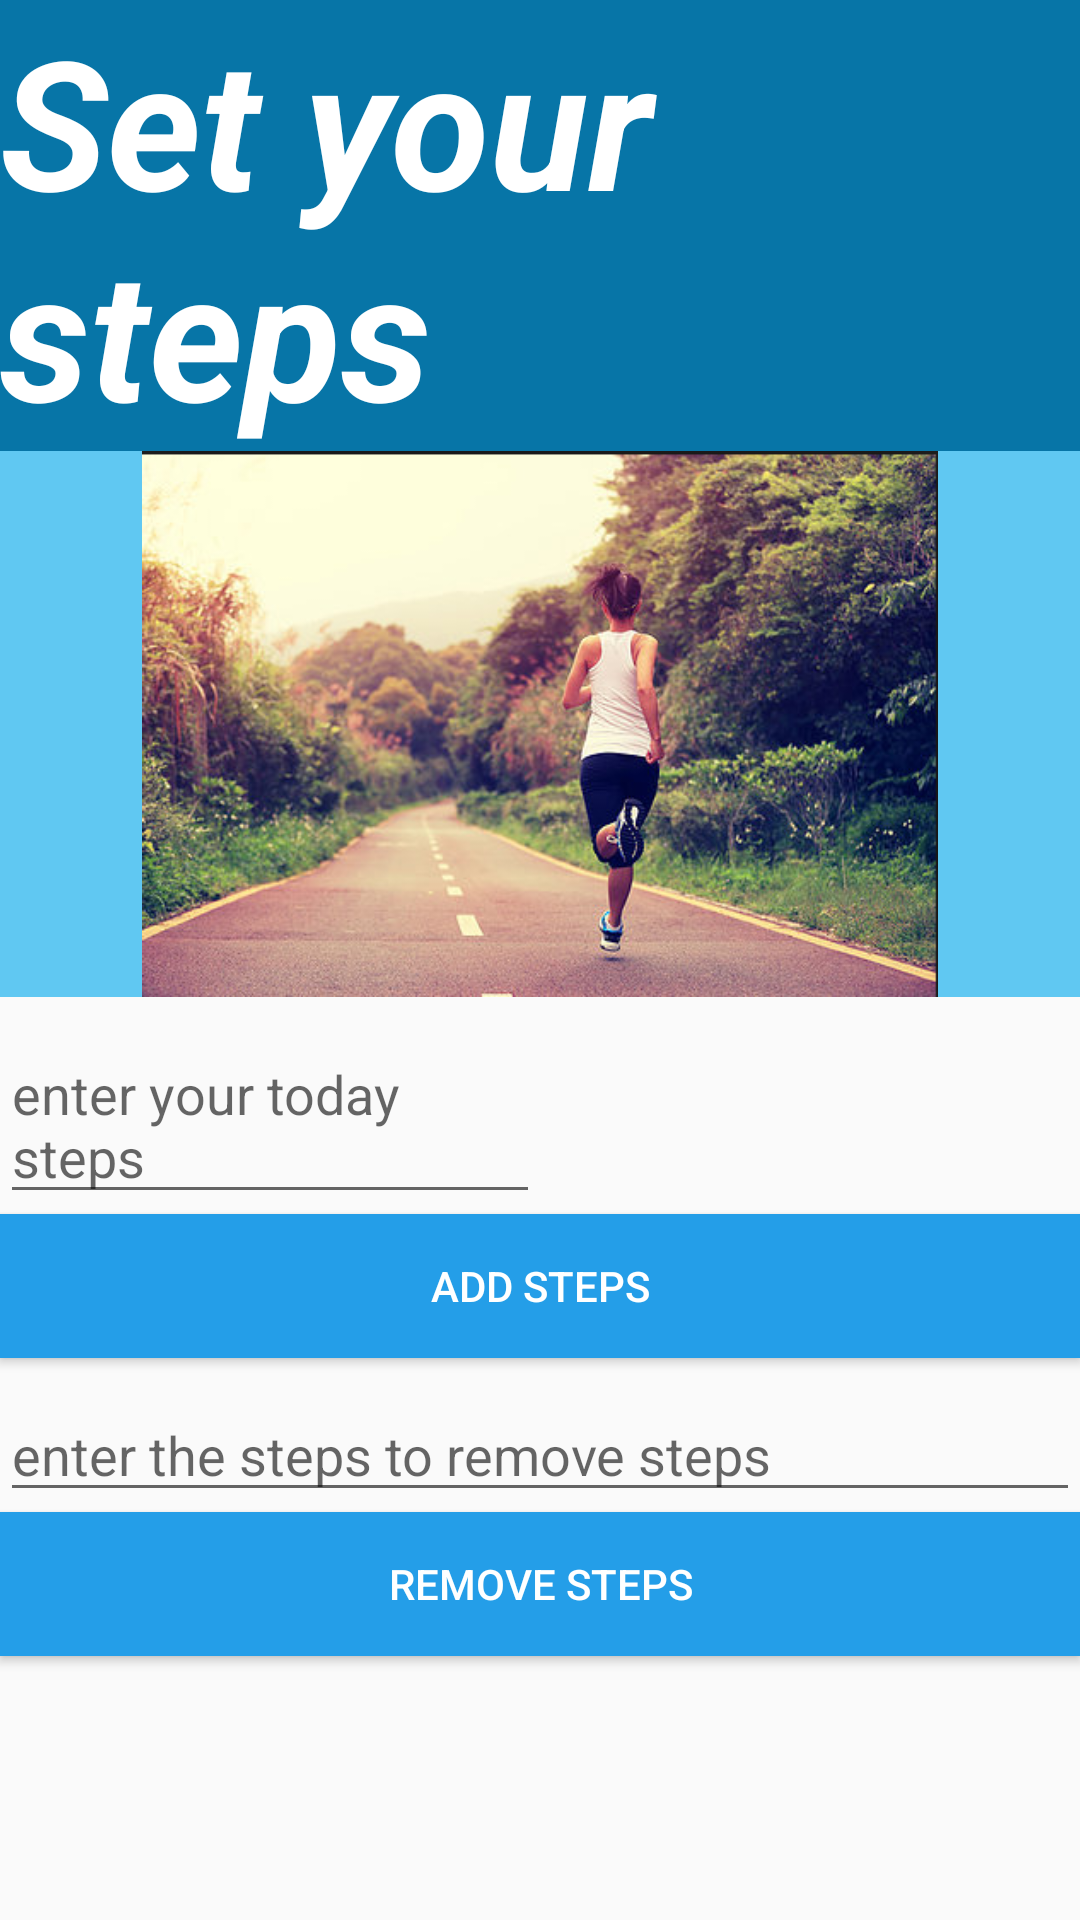

Reconstruct the res/layout file that produces this screen, plus the resources it refers to.
<!-- AndroidManifest.xml: application theme AppTheme -->
<!-- res/layout/steps.xml -->
<?xml version="1.0" encoding="utf-8"?>
<android.support.constraint.ConstraintLayout
    xmlns:android="http://schemas.android.com/apk/res/android"
    android:layout_width="match_parent"
    android:layout_height="match_parent"
    xmlns:tools="http://schemas.android.com/tools">
    <LinearLayout
        android:layout_width="match_parent"
        android:layout_height="wrap_content"
        android:orientation="vertical"
        tools:ignore="MissingConstraints">
        <TextView
            android:layout_width="match_parent"
            android:layout_height="wrap_content"
            android:background="#0775A7"
            android:text="Set your steps"
            android:textSize="60dp"
            android:textStyle="bold|italic"
            android:textColor="@color/white"
            android:textAppearance="@style/TextAppearance.AppCompat.Display3" />

        <ImageView
            android:layout_width="match_parent"
            android:layout_height="182dp"
            android:src="@drawable/run"
            android:background="@color/lightblue"
            tools:ignore="MissingConstraints" />
    <LinearLayout
        android:layout_width="match_parent"
        android:layout_height="wrap_content"
        android:orientation="horizontal"
        tools:ignore="MissingConstraints">

         <EditText
             android:id="@+id/v_steps"
             android:layout_marginTop="10dp"
             android:layout_width="match_parent"
             android:layout_height="wrap_content"
             android:layout_weight="1"
             android:hint="enter your today steps"/>
        <TextView
            android:id="@+id/conv_steps"
            android:layout_marginTop="0dp"
            android:layout_width="match_parent"
            android:layout_height="35dp"
            android:layout_weight="1"
            android:hint=""/>
    </LinearLayout>
        <Button
            android:id="@+id/addstep"
            android:layout_width="match_parent"
            android:layout_height="wrap_content"
            android:textColor="@color/white"
            android:background="@color/blue"
            android:text="add steps"/>
        <EditText
            android:id="@+id/v_removeSteps"
            android:layout_marginTop="10dp"
            android:layout_width="match_parent"
            android:layout_height="wrap_content"
            android:hint="enter the steps to remove steps"/>
        <Button
            android:id="@+id/btnrestep"
            android:layout_width="match_parent"
            android:layout_height="wrap_content"
            android:textColor="@color/white"
            android:background="@color/blue"
            android:text="remove steps"/>

        <TextView
            android:id="@+id/v_lsteps"
            android:layout_width="match_parent"
            android:layout_height="193dp"
            android:divider="@null"
            android:textStyle="bold|italic"></TextView>
        <Button
             android:id="@+id/btnShowr"
            android:layout_width="match_parent"
            android:layout_height="wrap_content"
            android:textColor="@color/white"
            android:background="@color/blue"
            android:text="show results"/>



    </LinearLayout>

</android.support.constraint.ConstraintLayout>
<!-- resources referenced by this layout -->
<resources>
  <color name="blue">#249EE8</color>
  <color name="lightblue">#60C8F2</color>
  <color name="white">#FFFFFF</color>
  <!-- drawable run: png bitmap (drawable, 294193 bytes) -->
  <style name="AppTheme" parent="Theme.AppCompat.Light.DarkActionBar">
          
          <item name="colorPrimary">@color/blue</item>
          <item name="colorPrimaryDark">@color/blue</item>
          <item name="colorAccent">@color/blue</item>
      </style>
</resources>
